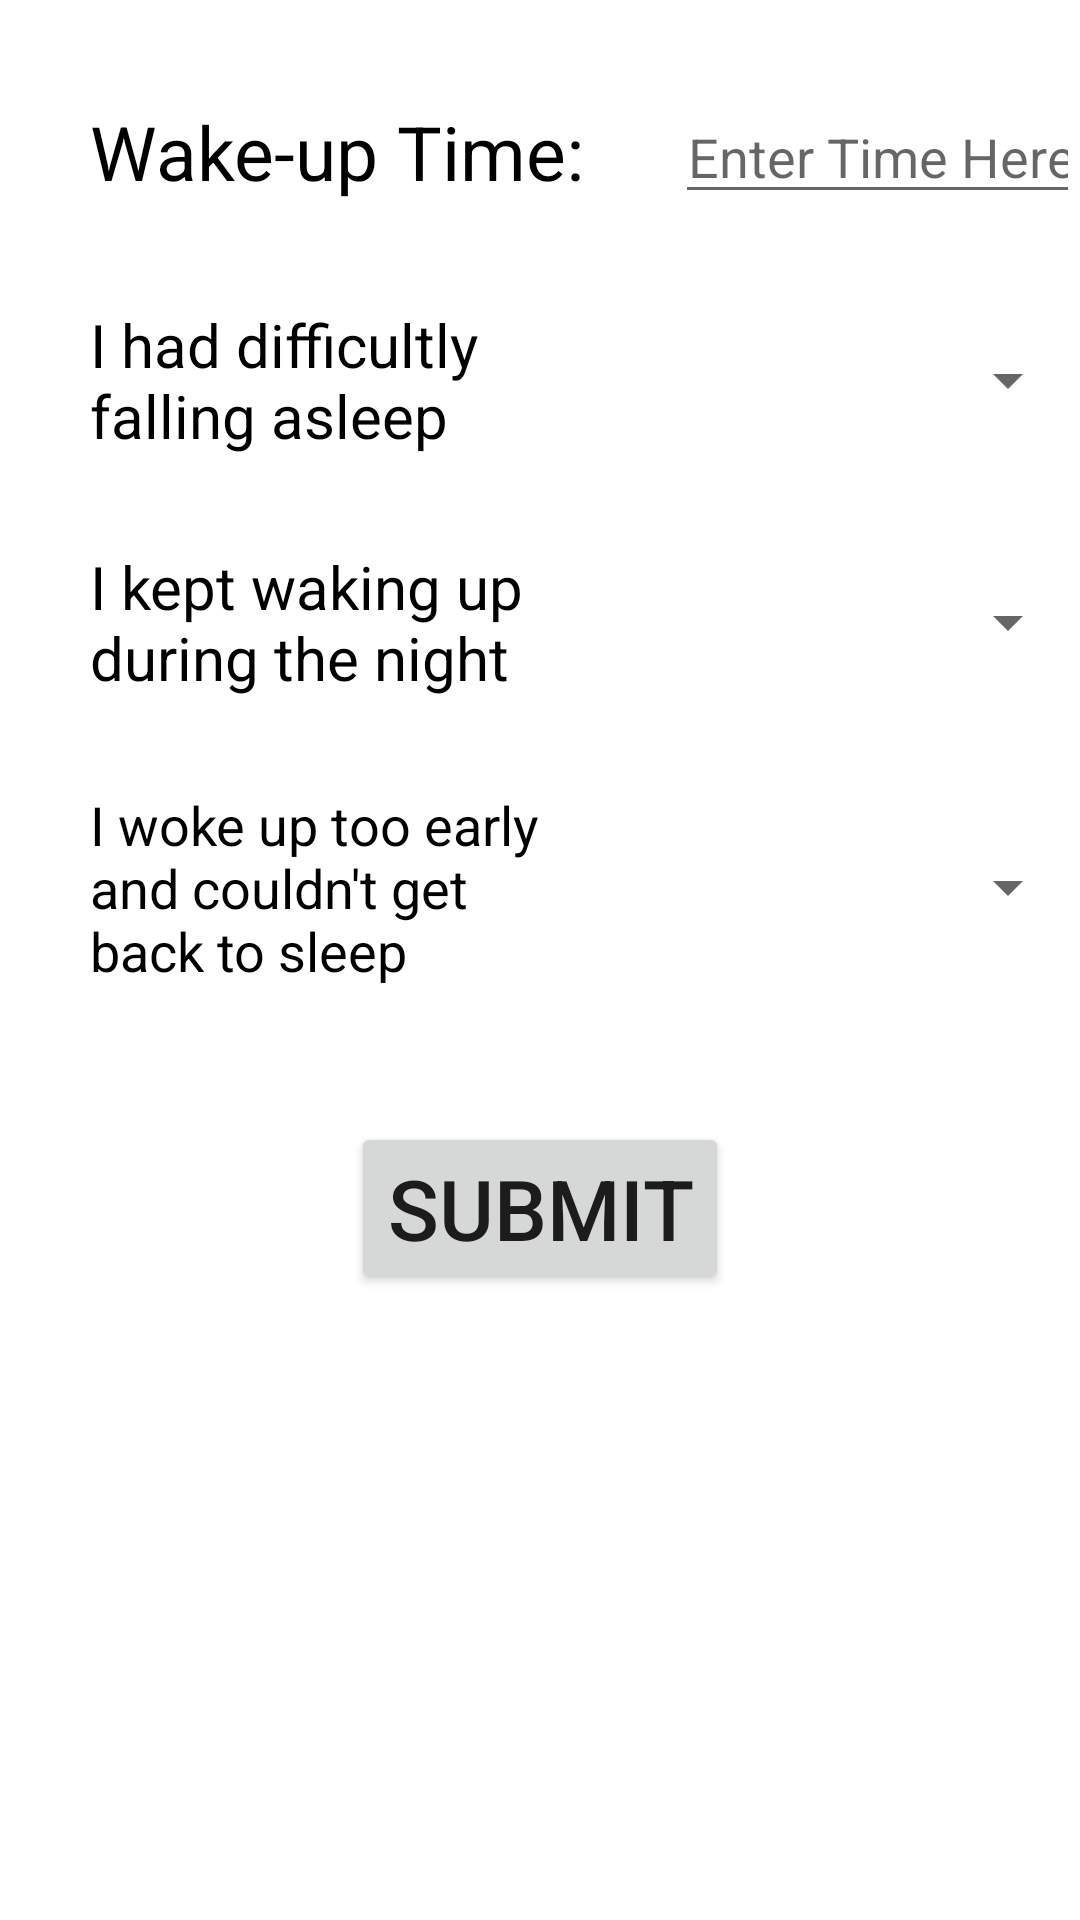

The Android layout XML behind this screen, and the referenced resources:
<!-- AndroidManifest.xml: application theme Theme.ECE480_APP -->
<!-- res/layout/activity_wake_up_questions.xml -->
<?xml version="1.0" encoding="utf-8"?>
<RelativeLayout xmlns:android="http://schemas.android.com/apk/res/android"
    xmlns:app="http://schemas.android.com/apk/res-auto"
    xmlns:tools="http://schemas.android.com/tools"
    android:layout_width="match_parent"
    android:layout_height="match_parent"
    tools:context=".WakeUpQuestionsActivity">

    <View
        android:id="@+id/spacerOne"
        android:layout_width="wrap_content"
        android:layout_height="30dp" />

    <TextView
        android:id="@+id/wakeUpTime"
        android:layout_width="wrap_content"
        android:layout_height="wrap_content"
        android:layout_below="@id/spacerOne"
        android:layout_alignBottom="@id/editTextTime"
        android:gravity="center"
        android:paddingLeft="30dp"
        android:paddingRight="30dp"
        android:text="@string/wakeUpTime"
        android:textColor="#000000"
        android:textSize="25sp" />

    <EditText
        android:id="@+id/editTextTime"
        android:layout_width="wrap_content"
        android:layout_height="wrap_content"
        android:layout_below="@id/spacerOne"
        android:layout_alignParentEnd="true"
        android:layout_toEndOf="@id/wakeUpTime"
        android:autofillHints=""
        android:ems="10"
        android:gravity="center"
        android:hint="@string/enterTimeHere"
        android:inputType="time" />

    <View
        android:id="@+id/spacerTwo"
        android:layout_width="wrap_content"
        android:layout_height="30dp"
        android:layout_below="@id/wakeUpTime" />

    <TextView
        android:id="@+id/difficultyQuestion"
        android:layout_width="wrap_content"
        android:layout_height="wrap_content"
        android:layout_below="@id/spacerTwo"
        android:layout_alignEnd="@id/wakeUpTime"
        android:paddingStart="30dp"
        android:paddingEnd="30dp"
        android:text="@string/sleepDifficulty"
        android:textColor="#000000"
        android:textSize="20sp" />

    <Spinner
        android:id="@+id/wakeupSpinnerOne"
        android:layout_width="match_parent"
        android:layout_height="wrap_content"
        android:layout_below="@id/spacerTwo"
        android:layout_alignBottom="@id/difficultyQuestion"
        android:layout_toEndOf="@id/difficultyQuestion" />

    <View
        android:id="@+id/spacerThree"
        android:layout_width="wrap_content"
        android:layout_height="30dp"
        android:layout_below="@id/difficultyQuestion" />

    <TextView
        android:id="@+id/duringNightQuestion"
        android:layout_width="wrap_content"
        android:layout_height="wrap_content"
        android:layout_below="@id/spacerThree"
        android:layout_alignEnd="@id/wakeUpTime"
        android:paddingStart="30dp"
        android:paddingEnd="30dp"
        android:text="@string/duringNight"
        android:textColor="#000000"
        android:textSize="20sp" />

    <Spinner
        android:id="@+id/wakeupSpinnerTwo"
        android:layout_width="match_parent"
        android:layout_height="wrap_content"
        android:layout_below="@id/spacerThree"
        android:layout_alignBottom="@id/duringNightQuestion"
        android:layout_toEndOf="@id/difficultyQuestion" />

    <View
        android:id="@+id/spacerFour"
        android:layout_width="wrap_content"
        android:layout_height="30dp"
        android:layout_below="@id/duringNightQuestion" />

    <TextView
        android:id="@+id/tooEarly"
        android:layout_width="wrap_content"
        android:layout_height="wrap_content"
        android:layout_below="@id/spacerFour"
        android:layout_alignEnd="@id/wakeUpTime"
        android:paddingStart="30dp"
        android:paddingEnd="30dp"
        android:text="@string/tooEarly"
        android:textColor="#000000"
        android:textSize="18sp" />

    <Spinner
        android:id="@+id/wakeupSpinnerThree"
        android:layout_width="match_parent"
        android:layout_height="wrap_content"
        android:layout_below="@id/spacerFour"
        android:layout_alignBottom="@id/tooEarly"
        android:layout_toEndOf="@id/difficultyQuestion" />

    <View
        android:id="@+id/spacerFive"
        android:layout_width="wrap_content"
        android:layout_height="45dp"
        android:layout_below="@id/tooEarly" />

    <Button
        android:id="@+id/submitButtonWakeup"
        android:layout_width="wrap_content"
        android:layout_height="wrap_content"
        android:layout_below="@id/spacerFive"
        android:layout_centerHorizontal="true"
        android:text="@string/submit"
        android:textSize="28sp" />

</RelativeLayout>
<!-- resources referenced by this layout -->
<resources>
  <string name="duringNight">I kept waking up during the night</string>
  <string name="enterTimeHere">Enter Time Here</string>
  <string name="sleepDifficulty">I had difficultly falling asleep</string>
  <string name="submit">Submit</string>
  <string name="tooEarly">I woke up too early and couldn\'t get back to sleep</string>
  <string name="wakeUpTime">Wake-up Time:</string>
  <style name="Theme.ECE480_APP" parent="Theme.MaterialComponents.DayNight.DarkActionBar">
          
          <item name="colorPrimary">@color/purple_500</item>
          <item name="colorPrimaryVariant">@color/purple_700</item>
          <item name="colorOnPrimary">@color/white</item>
          
          <item name="colorSecondary">@color/teal_200</item>
          <item name="colorSecondaryVariant">@color/teal_700</item>
          <item name="colorOnSecondary">@color/black</item>
          
          <item name="android:statusBarColor" tools:targetApi="l">?attr/colorPrimaryVariant</item>
          
      </style>
  <!-- not gathered from this repository: default colours our renderer supplied (Android Studio template values) -->
  <color name="purple_500">#FF6200EE</color>
  <color name="purple_700">#FF3700B3</color>
  <color name="teal_200">#FF03DAC5</color>
  <color name="teal_700">#FF018786</color>
  <color name="black">#FF000000</color>
  <color name="white">#FFFFFFFF</color>
</resources>
